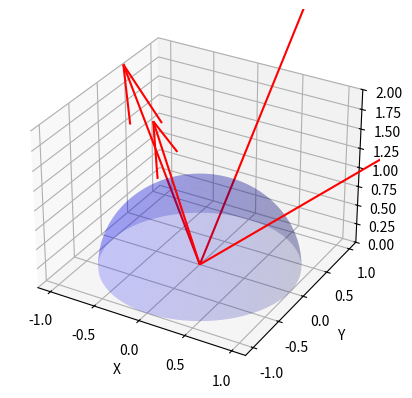

Source code (Python):
import numpy as np
from scipy.optimize import minimize
import time


def limit_vector_magnitude(vectors, max_length):
    """
    将二维向量数组中的每个子向量的模长限制在给定长度内。
    参数:
    vectors (np.ndarray): 输入的二维向量数组，每一行是一个子向量。
    max_length (float): 限制的最大模长。
    返回:
    np.ndarray: 限制模长后的二维向量数组。
    """
    # 计算每个子向量的模长
    magnitudes = np.linalg.norm(vectors, axis=1)
    # 创建一个缩放因子，只有在模长超过给定长度时才会改变
    scaling_factors = np.where(magnitudes > max_length, max_length / magnitudes, 1)
    # 将每个子向量缩放到给定长度
    scaled_vectors = vectors * scaling_factors[:, np.newaxis]
    return scaled_vectors


def phi_theta2_tension(D, a_vec, g, ml):
    """ D * t  = F_rope = m_l .  * (a_vec + [0,0,g])
        input:  D=[q_1, ..., q_n], a_vec, g=9.81
        output: t = [t_1, ..., t_n]^T"""
    D_pseudoInv = D.T @ np.linalg.inv(D @ D.T)
    F_rope = ml * (a_vec + np.array([0, 0, g]))
    t_vec = D_pseudoInv @ ( F_rope)  # -1
    return t_vec


def Cart2Spher_qunit(q):
    """
    input: q = [x, y, z] (1D) or a 2D array where each row is [x, y, z]
    output: theta, phi (arrays of angles / rad)
    """
    # 检查输入的维度
    q = np.array(q)  # 确保输入为NumPy数组
    # q= q / np.linalg.norm(q)
    if q.ndim == 1:
        # 处理一维输入
        x, y, z = q
        theta = np.arcsin(z)
        phi = np.arctan2(y, x)
        return np.array([theta]), np.array([phi])
    elif q.ndim == 2:
        # 处理二维输入
        x = q[:, 0]
        y = q[:, 1]
        z = q[:, 2]
        theta = np.arcsin(z)
        phi = np.arctan2(y, x)
        phi = np.mod(phi, 2 * np.pi)  # 确保 phi 在 0 到 2π 之间
        return theta, phi
    else:
        raise ValueError("Input must be a 1D or 2D array.")


def Spher2Cart_unit(theta, phi):
    """ 定义theta为系绳与水平面夹角"""
    x = np.cos(theta) * np.cos(phi)
    y = np.cos(theta) * np.sin(phi)
    z = np.sin(theta)
    return [x, y, z]


def cal_G(theta, phi, n):
    """计算导数矩阵 G
       input: theta, phi
       output: G"""
    G = np.zeros((3, n))
    G[0, :] = -np.sin(theta) * np.cos(phi)  # 整行运算代替循环提高效率
    G[1, :] = -np.sin(theta) * np.sin(phi)
    G[2, :] = np.cos(theta)
    return G

def compute_D(theta, phi):
    """向量化计算方向矩阵D (3xn)"""
    sin_theta = np.sin(theta)
    cos_theta = np.cos(theta)
    cos_phi = np.cos(phi)
    sin_phi = np.sin(phi)
    return np.vstack([
        cos_theta * cos_phi,
        cos_theta * sin_phi,
        sin_theta
    ])



def calGradient(theta, phi, D, F,  n):
    """计算梯度
    Args:D: 无人机方向向量矩阵 (3xn)
         F: 载荷的系绳力 (3x1)
         theta: 无人机俯仰角 (nx1)
         n:  无人机数量
    Returns: 梯度向量 (nx1)
    """
    A = D @ D.T + 1e-8 * np.eye(3)
    X = np.linalg.solve(A, F)
    S = np.linalg.solve(A, D).T  # S = D^T A^{-1}
    t = D.T @ X  # t = D^T X
    grad = np.zeros(n)
    for i in range(n):
        # 计算 \partial d_i / \partial \theta_i
        g_i = np.array([
            -np.sin(theta[i]) * np.cos(phi[i]),
            -np.sin(theta[i]) * np.sin(phi[i]),
            np.cos(theta[i])
        ]).reshape(-1, 1)  # convert 1-array to vector with reshape
        d_i = D[:, i].reshape(-1, 1)
        term1 = g_i.T @ X * t[i]
        term2 = t.reshape(1, -1) @ S @ (g_i @ d_i.T + d_i @ g_i.T) @ X
        grad[i] = 2 * (term1.item() - term2.item())
    return grad

def update_opt_phi_theta(n, a_vec, ml):
    """ input: theta, phi, a_vec, g
        output: opt_tension"""
    start_time = time.time()
    # 初始猜测
    theta0 = np.deg2rad(70) * np.ones(n)  # 角度转换为弧度
    phi0 = np.linspace(0, 2 * np.pi, n, endpoint=False)  # 均匀分布的 phi 角
    def func(x):
        theta = x[0:n]
        D = np.array([Spher2Cart_unit(theta[i], phi0[i]) for i in range(n)]).T
        t_vec = phi_theta2_tension(D, a_vec, 9.81, ml)
        return np.linalg.norm(t_vec) ** 2

    def gradient(x):
        theta = x[0:n]
        D = np.array([Spher2Cart_unit(theta[i], phi0[i]) for i in range(n)]).T
        F = ml * (a_vec + np.array([0, 0, 9.81]))
        return calGradient(theta, phi0,D, F, n)
    # 进行优化
    bounds = [(np.deg2rad(25), np.deg2rad(70)) for _ in range(n)]
    theta_opt = minimize(func, theta0, jac=gradient,
                         bounds=bounds, method='L-BFGS-B') # L-BFGS-B比 trust-constr更快
    end_time = time.time()
    from scipy.optimize import check_grad
    error = check_grad(func, gradient, theta_opt.x)
    print(f"梯度误差: {error:.2e}")  # 应 <1e-5
    # print(theta_opt)
    print(f'opt_theta(deg): {np.rad2deg(theta_opt.x)}')
    print(f'cost time: {end_time-start_time} fun: {theta_opt.fun}')
    return theta_opt.x, phi0


def global_optimize_theta_sequence(n, a_sequence, ml):
    """
    全局优化整个时间序列的俯仰角序列，最小化累积代价
    :param n: 无人机数量
    :param a_sequence: 加速度序列 (T, 3)，T为时间步数
    :param ml: 载荷质量
    :return: 全局优化后的theta_sequence (T, n), phi0 (n,)
    """
    T = a_sequence.shape[0]  # 时间步数
    # if n == 1 or 2:
    #     return [np.ones([T, n]) * np.deg2rad(70)], [0]  # for test
    start_time = time.time()
    phi0 = np.linspace(0, 2 * np.pi, n, endpoint=False)

    # 初始猜测：所有时间步的theta初始化为70度
    theta0_global = np.deg2rad(70) * np.ones(T * n)
    lambda1 = 2.8
    lambda2 = 0.05

    # 定义全局代价函数和梯度
    def global_func(x):
        """全局代价函数：张力代价 + 平滑项 + 加速度项"""
        theta_sequence = x.reshape(T, n)
        cost = 0.0

        # 张力代价
        for t in range(T):
            D = compute_D(theta_sequence[t], phi0)
            t_vec = phi_theta2_tension(D, a_sequence[t], 9.81, ml)
            cost += np.linalg.norm(t_vec) ** 2
        # 平滑项（一阶差分）
        for t in range(1, T):
            delta_theta = theta_sequence[t] - theta_sequence[t - 1]
            cost += lambda1 * np.sum(delta_theta ** 2)

        # 加速度项（二阶差分）
        for t in range(2, T):
            accel = theta_sequence[t] - 2 * theta_sequence[t - 1] + theta_sequence[t - 2]
            cost += lambda2 * np.sum(accel ** 2)
        return cost
    def global_gradient(x):
        """全局梯度：每个时间步梯度拼接为长向量"""
        theta_seq = x.reshape(T, n)
        grad = np.zeros_like(x)

        # 拉力项梯度
        for t in range(T):
            D = compute_D(theta_seq[t], phi0)
            F = ml * (a_sequence[t] + np.array([0, 0, 9.81]))
            grad[t * n:(t + 1) * n] = calGradient(theta_seq[t], phi0, D, F, n)

        # 一阶平滑项梯度
        if T > 1:
            for t in range(1, T):
                delta = theta_seq[t] - theta_seq[t - 1]
                grad[t * n:(t + 1) * n] += 2 * lambda1 * delta
                grad[(t - 1) * n:t * n] -= 2 * lambda1 * delta

        # 二阶加速度项梯度
        if T > 2:
            for t in range(2, T):
                delta = theta_seq[t] - 2 * theta_seq[t - 1] + theta_seq[t - 2]
                grad[t * n:(t + 1) * n] += 2 * lambda2 * delta
                grad[(t - 1) * n:t * n] -= 4 * lambda2 * delta
                grad[(t - 2) * n:(t - 1) * n] += 2 * lambda2 * delta

        return grad

    # 定义变量边界（所有时间步的theta均需满足[25°,70°]）
    bounds = [(np.deg2rad(25), np.deg2rad(70)) for _ in range(T * n)]
    # 全局优化
    result = minimize(
        global_func,
        theta0_global,
        method='L-BFGS-B',
        jac=global_gradient,
        bounds=bounds,
        options={'maxiter': 1000, 'ftol': 1e-6, 'disp': False}
    )
    from scipy.optimize import check_grad
    error = check_grad(global_func, global_gradient, result.x)
    if error > 1e-3:
      print(f"梯度误差: {error:.2e}")  # 应 <1e-5
    # 将结果重塑为(T, n)的序列
    theta_sequence = result.x.reshape(T, n)
    print(f" for {a_sequence[0]} do {np.rad2deg(theta_sequence[0])}")
    # print(f'全局优化总耗时: {time.time() - start_time:.2f}s')
    # print(f"加速度序列: {a_sequence}")
    # print(f"优化后的俯仰角序列（角度制）: {np.rad2deg(theta_sequence)}")
    return theta_sequence, phi0

def cal_quadpose(load_pos, theta_list, phi_list, n, L):
    """根据载荷位置以及两个角度计算四轴的位置 n个行向量
       return : dim = n x 3"""
    D = np.array([Spher2Cart_unit(theta_list[i], phi_list[i]) for i in range(n)]).T  # calculate D
    quad_pos = np.tile(load_pos, (n, 1)).T
    quad_pos = L * D + quad_pos
    return quad_pos.T


def formation_error(A, B, offset, p_l, p_f):
    """
    计算编队协同误差
    Args:
        A: 邻接矩阵（无向图固对称）
        B: 牵制矩阵
        offset: 编队形状偏移（由n个行向量组成）
        p_l: 领导者位置向量（1个行向量）
        p_f: 跟随者位置向量（n个行向量）
    Returns:
        error: 编队协同误差（n个行向量）
    """
    n_agent = len(p_f)
    error = np.zeros_like(p_f)
    for i in range(n_agent):
        for j in range(n_agent):
            error[i, :] += A[i, j] * (offset[i, :] - p_f[i, :] - offset[j, :] + p_f[j, :] )
        error[i, :] += B[i] * (offset[i, :] + p_l - p_f[i, :])
    return error

def calError_Form(A, B, p_l, p_f, theta_list, phi_list,  L, n):
    """根据俯仰角和水平角计算四轴的协同期望位置误差 n个行向量"""
    offset = cal_quadpose([0,0,0], theta_list, phi_list, n, L)
    error = formation_error(A, B, offset, p_l, p_f)
    return error

def caldError_Form(A, B, v_f):
    """计算四轴的协同期望速度误差 n个行向量"""
    error = formation_error(A, B, np.zeros_like(v_f), [0,0,0], v_f)
    return error

def demo_global():
    # 生成加速度序列 (T=2, n=4)
    n = 4
    a_sequence = np.array([
        [1, 0, 0],
        [1, 1, 1],
        [1, 1, 1],
        [1, 0, 0],
        [0, 0, 0],
        [0, 0, 0],
    ])
    T = len(a_sequence)
    ml = 1
    # 全局优化
    print("-------------" * 5)
    print(f"进行全局优化，无人机数量: {n}, 离散时间步数: {T}")
    theta_sequence, phi0 = global_optimize_theta_sequence(n, a_sequence, ml)
    print("-------------"*5)

def fit_circle(points):
    # 输入：点集，格式为 [[x1,y1], [x2,y2], ...]
    # 输出：圆心(a, b) 和半径r
    x = np.array([p[0] for p in points])
    y = np.array([p[1] for p in points])
    A = np.vstack([x, y, np.ones(len(x))]).T
    B = -(x ** 2 + y ** 2)
    D, E, F = np.linalg.lstsq(A, B, rcond=None)[0]
    a, b = -D / 2, -E / 2
    r = np.sqrt(a ** 2 + b ** 2 - F)
    return (a, b), r

def demp_plot_circle_and_points():
    """绘制点和拟合的圆"""
    points = [[0, 2],
              # [2, 0],
              [-2.3, 0],
              [0, -2],
              ]
    center, radius = fit_circle(points)
    print(f"拟合结果: 圆心 ({center[0]:.2f}, {center[1]:.2f}), 半径 {radius:.2f}")
    # 生成圆上的点
    theta = np.linspace(0, 2*np.pi, 100)
    circle_x = center[0] + radius * np.cos(theta)
    circle_y = center[1] + radius * np.sin(theta)

    # 提取输入点的坐标
    x_points = [p[0] for p in points]
    y_points = [p[1] for p in points]

    # 绘制图形
    plt.figure(figsize=(8, 8))
    plt.scatter(x_points, y_points, color='red', label='points')
    plt.plot(circle_x, circle_y, color='blue', label='circle')
    plt.scatter([center[0]], [center[1]], color='green', marker='x', s=100, label='center')

    # 设置坐标轴范围和标签
    plt.axis('equal')
    plt.xlim(min(x_points + [center[0] - radius]) - 1, max(x_points + [center[0] + radius]) + 1)
    plt.ylim(min(y_points + [center[1] - radius]) - 1, max(y_points + [center[1] + radius]) + 1)
    plt.xlabel('X')
    plt.ylabel('Y')
    plt.title('fit circle')
    plt.legend()
    plt.grid(True)
    plt.show()


def estimate_payload_position(drone_positions, L):
    # 转换为numpy数组
    p = np.array(drone_positions)
    n = p.shape[0]
    # 构建A矩阵和b向量
    A = p[1:] - p[0]
    b = 0.5 * (np.linalg.norm(p[1:], axis=1) ** 2 - np.linalg.norm(p[0]) ** 2)
    # 最小二乘解
    q = np.linalg.lstsq(A, b, rcond=None)[0]
    # 非线性优化修正
    from scipy.optimize import least_squares
    def residuals(q):
        return [np.linalg.norm(p_i - q) - L for p_i in p]

    result = least_squares(residuals, q, method='lm')
    return result.x

def demo_est_load():
    drones_3d = [
        [2, 3, 5],
        [5, 7, 6],
        [4, 2, 7],
        [1, 8, 4]
    ]
    L = 5.0
    q_estimated = estimate_payload_position(drones_3d, L)
    print(f"Estimated payload position: {q_estimated}")

if __name__ == '__main__':
    import matplotlib.pyplot as plt
    # demp_plot_circle_and_points()
    # demo_est_load()
    # demo_global()
    # [1.18367421e+00 4.07287754e-02 3.41368272e+01]
    # [3.00013307e+00 2.25154864e-02 2.17705628e+01]
    import matplotlib.pyplot as plt
    a_vec = np.array([[9.99999586, 9.99999975, 9.54623434],[3.00013307e+00 ,2.25154864e-02 ,2.17705628e+01]])
    a_vec = limit_vector_magnitude(a_vec, 5.0)
    a_vec = a_vec[0]
    n = 4
    ml = 1
    theta, phi = update_opt_phi_theta(n, a_vec, ml)
    # print(_f'theta(deg): {np.rad2deg(theta)}')
    # print(_f'phi(deg): {np.rad2deg(phi)}')
    load_pos = [0, 0, 0]
    pos_mat = cal_quadpose(load_pos, theta, phi, n, 1.5)
    D = np.array([Spher2Cart_unit(theta[i], phi[i]) for i in range(n)]).T  # calculate D
    t_vec = phi_theta2_tension(D, a_vec, 9.81, ml)
    print(f'acc: {a_vec}')
    print(f"opt tension: {t_vec}")  # 优化后的拉力分配
    theta_ori =  np.deg2rad([70, 70, 70, 70])  # [70] * 4
    D_ori = np.array([Spher2Cart_unit(theta_ori[i], phi[i]) for i in range(n)]).T  # calculate D
    t_ori = phi_theta2_tension(D_ori, a_vec, 9.81, ml)
    print(f"original tension: {t_ori}")

    fig = plt.figure()
    ax = fig.add_subplot(111, projection='3d')
    for i in range(4):
        x_cartesian, y_cartesian, z_cartesian = np.dot(t_vec[i], Spher2Cart_unit(theta[i], phi[i]))
        # x_cartesian, y_cartesian, z_cartesian = np.dot(t_vec[i], pos_mat[i, :])
        ax.quiver(load_pos[0], load_pos[1], load_pos[2], x_cartesian, y_cartesian, z_cartesian, color='r', length=1)
    # 绘制单位球体
    # 生成球面上的点
    u = np.linspace(0, 2 * np.pi, 100)
    v = np.linspace(0, 0.5 * np.pi, 100)
    x = np.outer(np.cos(u), np.sin(v))
    y = np.outer(np.sin(u), np.sin(v))
    z = np.outer(np.ones(np.size(u)), np.cos(v))
    ax.plot_surface(x, y, z, color='b', alpha=0.2)
    # 设置坐标轴标签
    ax.set_xlabel('X')
    ax.set_ylabel('Y')
    ax.set_zlabel('Z')

    # 显示横纵坐标
    ax.set_zlim([0, 2])
    plt.show()
